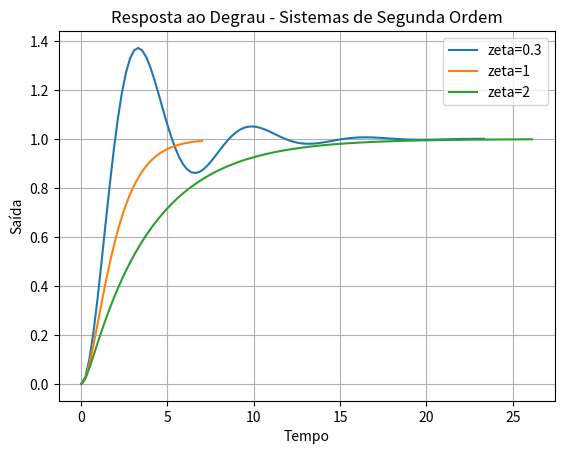

Generate this figure with matplotlib:
import numpy as np
import matplotlib.pyplot as plt
from scipy import signal

def sistema(zeta):
    wn = 1
    num = [wn**2]
    den = [1, 2*zeta*wn, wn**2]
    return signal.TransferFunction(num, den)

zetas = [0.3, 1, 2]

for z in zetas:
    system = sistema(z)
    t, y = signal.step(system)
    plt.plot(t, y, label=f'zeta={z}')

plt.xlabel("Tempo")
plt.ylabel("Saída")
plt.title("Resposta ao Degrau - Sistemas de Segunda Ordem")
plt.legend()
plt.grid()

plt.show()
